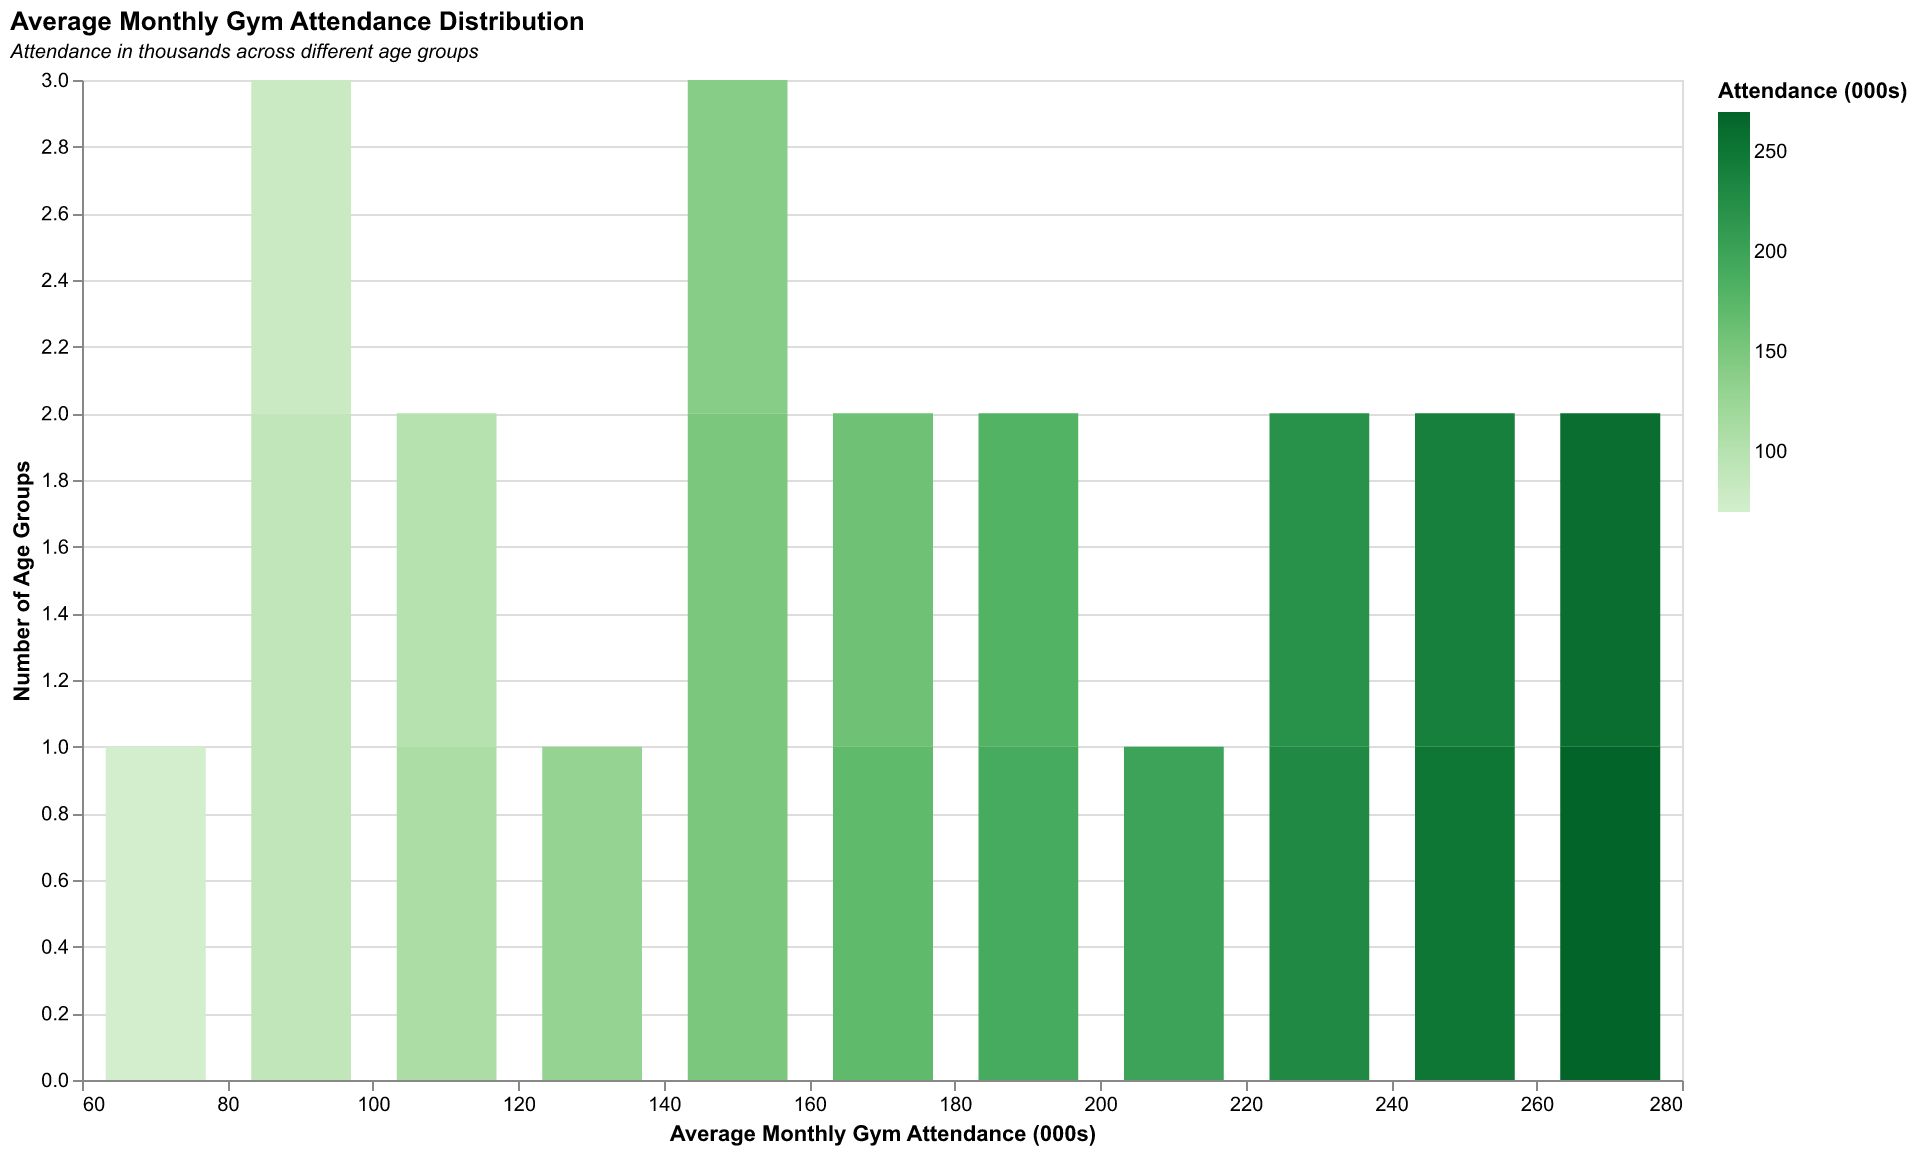

The file beside this chart, header and first rows:
Age Group, Attendance (000s)
18-24, 150
25-34, 250
35-44, 180
45-54, 220
55-64, 130
65-74, 90
75+, 70
18-24, 160
25-34, 260
35-44, 190
45-54, 230
55-64, 140
65-74, 100
75+, 80
18-24, 170
25-34, 270
35-44, 200
45-54, 240
55-64, 150
65-74, 110
75+, 90
